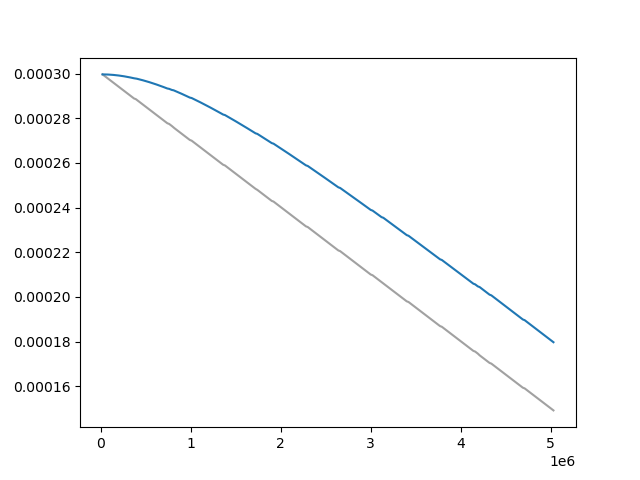

The file beside this chart, header and first rows:
Wall time, Step, Value
1711704265, 20000, 0.0002997
1711704372, 30000, 0.0002994
1711704478, 40000, 0.0002991
1711704580, 50000, 0.0002988
1711704688, 60000, 0.0002985
1711704792, 70000, 0.0002981
1711704897, 80000, 0.0002978
1711705004, 90000, 0.0002975
1711705113, 100000, 0.0002972
1711705212, 110000, 0.0002969
1711705322, 120000, 0.0002966
1711705423, 130000, 0.0002963
1711705528, 140000, 0.000296
1711705632, 150000, 0.0002957
1711705736, 160000, 0.0002954
1711705844, 170000, 0.0002951
1711705955, 180000, 0.0002948
1711706066, 190000, 0.0002944
1711706175, 200000, 0.0002941
1711706284, 210000, 0.0002938
1711706388, 220000, 0.0002935
1711706491, 230000, 0.0002932
1711706596, 240000, 0.0002929
1711706698, 250000, 0.0002926
1711706804, 260000, 0.0002923
1711706912, 270000, 0.000292
1711707018, 280000, 0.0002917
1711707121, 290000, 0.0002914
1711707229, 300000, 0.0002911
1711707338, 310000, 0.0002908
1711707444, 320000, 0.0002904
1711707552, 330000, 0.0002901
1711707652, 340000, 0.0002898
1711707760, 350000, 0.0002895
1711707871, 360000, 0.0002892
1711707973, 370000, 0.0002889
1711708182, 390000, 0.0002886
1711708289, 400000, 0.0002883
1711708399, 410000, 0.000288
1711708501, 420000, 0.0002877
1711708607, 430000, 0.0002874
1711708714, 440000, 0.0002871
1711708816, 450000, 0.0002867
1711708924, 460000, 0.0002864
1711709028, 470000, 0.0002861
1711709134, 480000, 0.0002858
1711709241, 490000, 0.0002855
1711709338, 500000, 0.0002852
1711709444, 510000, 0.0002849
1711709553, 520000, 0.0002846
1711709649, 530000, 0.0002843
1711709754, 540000, 0.000284
1711709855, 550000, 0.0002837
1711709964, 560000, 0.0002834
1711710064, 570000, 0.000283
1711710168, 580000, 0.0002827
1711710279, 590000, 0.0002824
1711710380, 600000, 0.0002821
1711710485, 610000, 0.0002818
1711710594, 620000, 0.0002815
... 425 more rows
